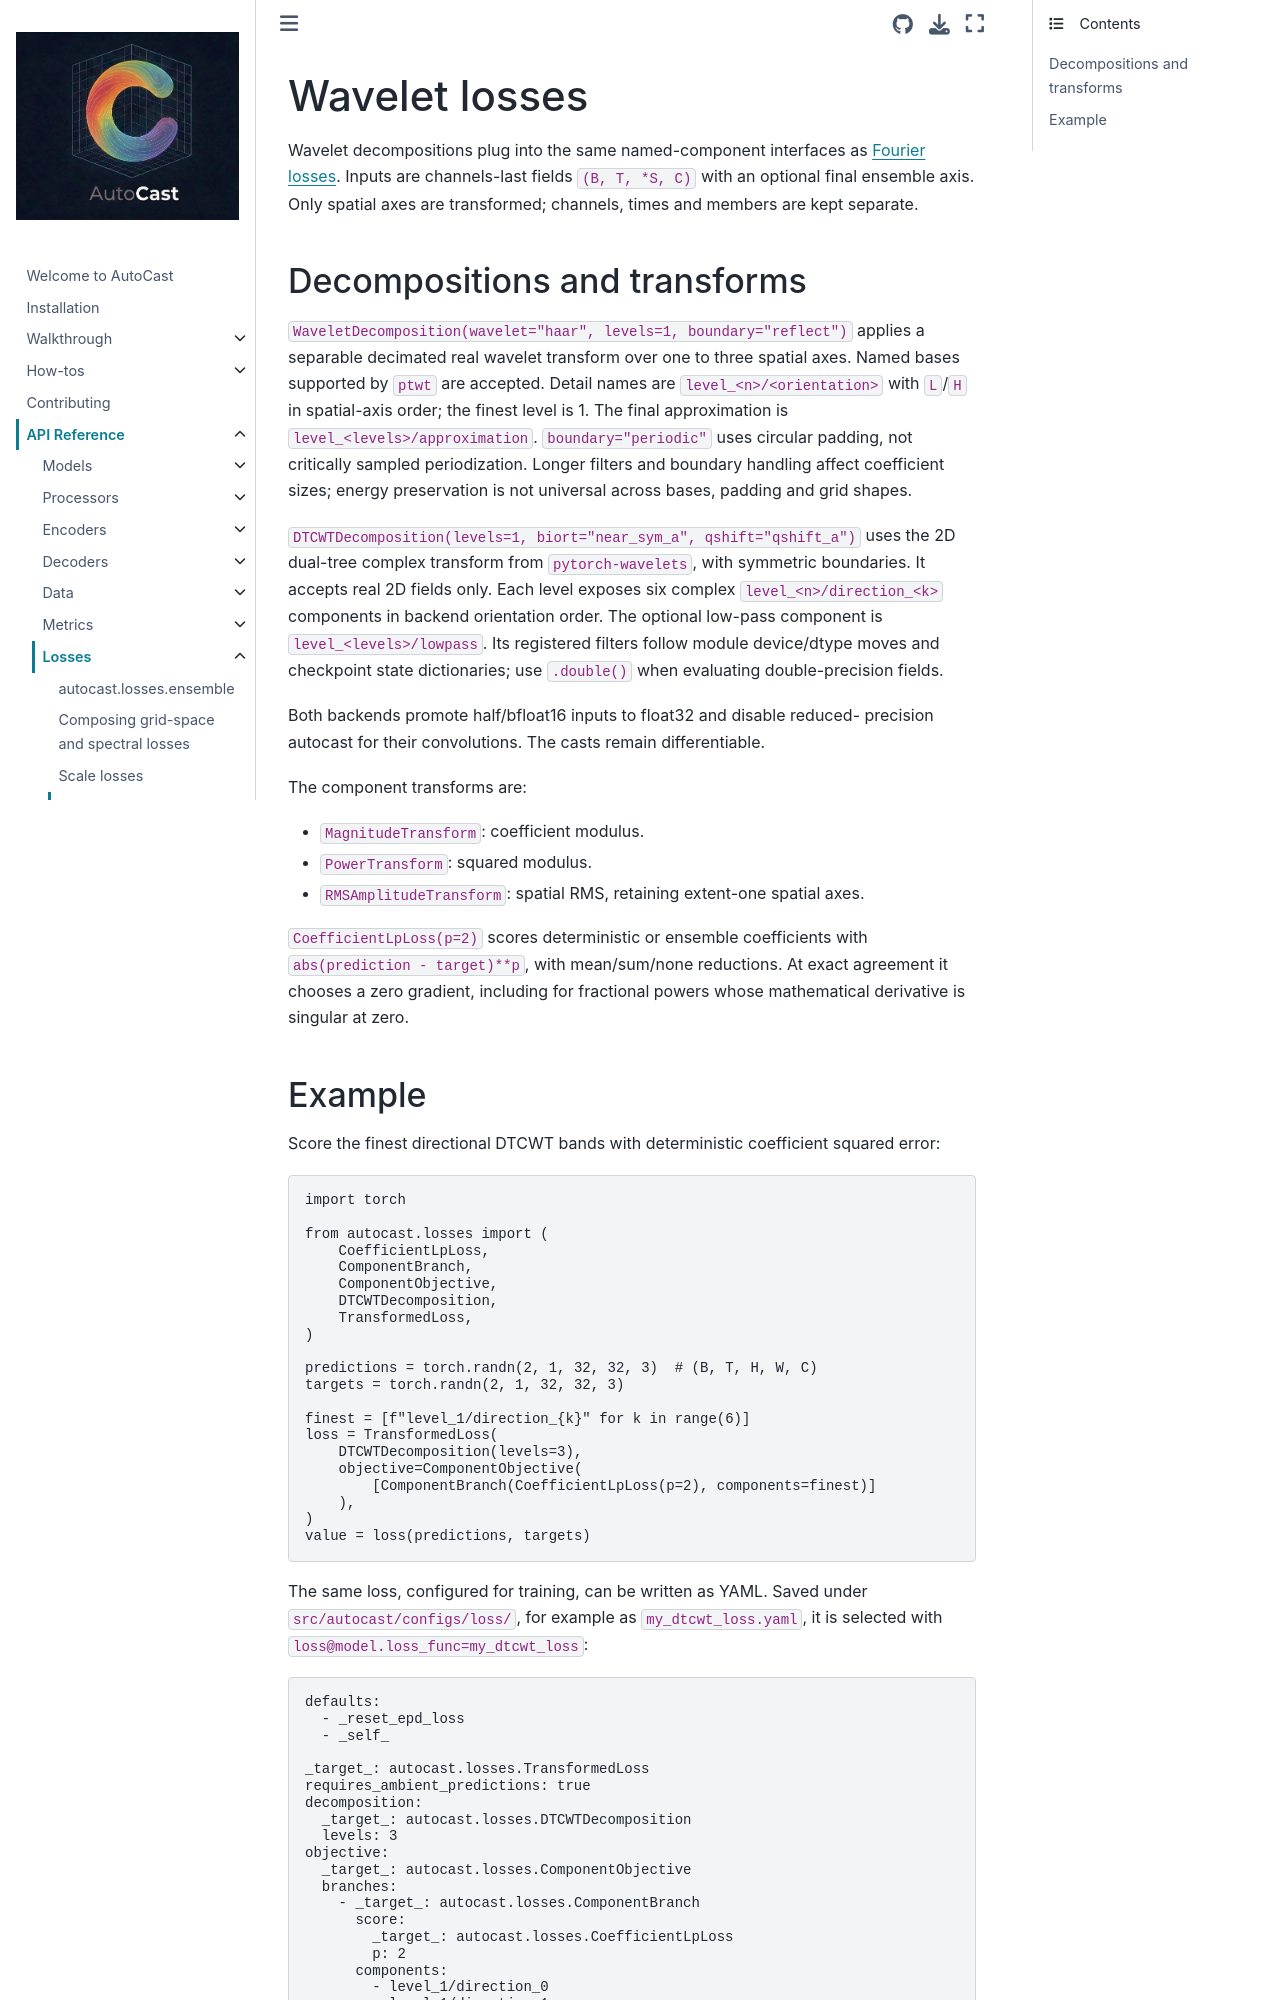

repository: alan-turing-institute/autocast · page: reference/losses/wavelet.html · generator: jekyll

# Wavelet losses

Wavelet decompositions plug into the same named-component interfaces as
[Fourier losses](spectral.md). Inputs are channels-last fields
`(B, T, *S, C)` with an optional final ensemble axis. Only spatial axes are
transformed; channels, times and members are kept separate.

## Decompositions and transforms

`WaveletDecomposition(wavelet="haar", levels=1, boundary="reflect")` applies
a separable decimated real wavelet transform over one to three spatial axes.
Named bases supported by `ptwt` are accepted. Detail names are
`level_<n>/<orientation>` with `L`/`H` in spatial-axis order; the finest level
is 1. The final approximation is `level_<levels>/approximation`.
`boundary="periodic"` uses circular padding, not critically sampled
periodization. Longer filters and boundary handling affect coefficient sizes;
energy preservation is not universal across bases, padding and grid shapes.

`DTCWTDecomposition(levels=1, biort="near_sym_a", qshift="qshift_a")` uses
the 2D dual-tree complex transform from `pytorch-wavelets`, with symmetric
boundaries. It accepts real 2D fields only. Each level exposes six complex
`level_<n>/direction_<k>` components in backend orientation order. The optional
low-pass component is `level_<levels>/lowpass`. Its registered filters follow
module device/dtype moves and checkpoint state dictionaries; use `.double()`
when evaluating double-precision fields.

Both backends promote half/bfloat16 inputs to float32 and disable reduced-
precision autocast for their convolutions. The casts remain differentiable.

The component transforms are:

- `MagnitudeTransform`: coefficient modulus.
- `PowerTransform`: squared modulus.
- `RMSAmplitudeTransform`: spatial RMS, retaining extent-one spatial axes.

`CoefficientLpLoss(p=2)` scores deterministic or ensemble coefficients with
`abs(prediction - target)**p`, with mean/sum/none reductions. At exact
agreement it chooses a zero gradient, including for fractional powers whose
mathematical derivative is singular at zero.
